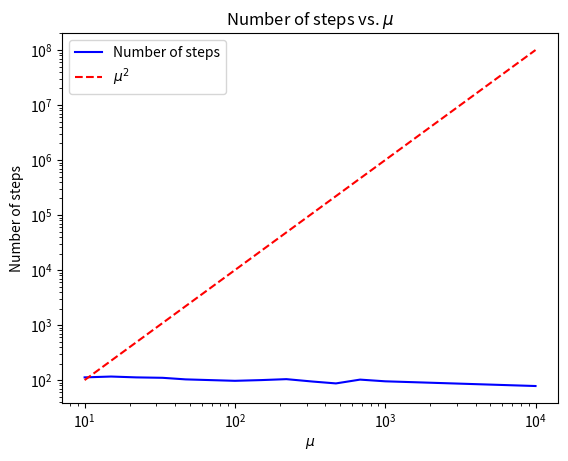

Write the Python code that produced this figure.
import numpy as np
import scipy
import matplotlib.pyplot as plt


def van_der_pol(t, x, mu=100.0):
    return np.array([x[1], mu * (1 - x[0] ** 2) * x[1] - x[0]])


if __name__ == '__main__':
    y0 = np.array([2.0, 0.0])
    mu = np.array([10, 15, 22, 33, 47, 68, 100, 150, 220, 330, 470, 680, 1000, 10000])
    t0 = np.zeros_like(mu)
    t1 = 0.7 * mu
    tol = 1e-7
    n_steps = np.zeros_like(mu)
    for i in range(len(mu)):
        sol = scipy.integrate.solve_ivp(lambda a, b: van_der_pol(a, b, mu[i]), [t0[i], t1[i]], y0, method='BDF',
                                        rtol=tol, atol=tol)
        n_steps[i] = len(sol.t)
    plt.loglog(mu, n_steps, 'b', label='Number of steps')
    plt.loglog(mu, np.power(mu, 2.0), 'r--', label=r'$\mu^2$')
    plt.title(r'Number of steps vs. $\mu$')
    plt.xlabel(r'$\mu$')
    plt.ylabel('Number of steps')
    plt.legend()
    plt.show()
